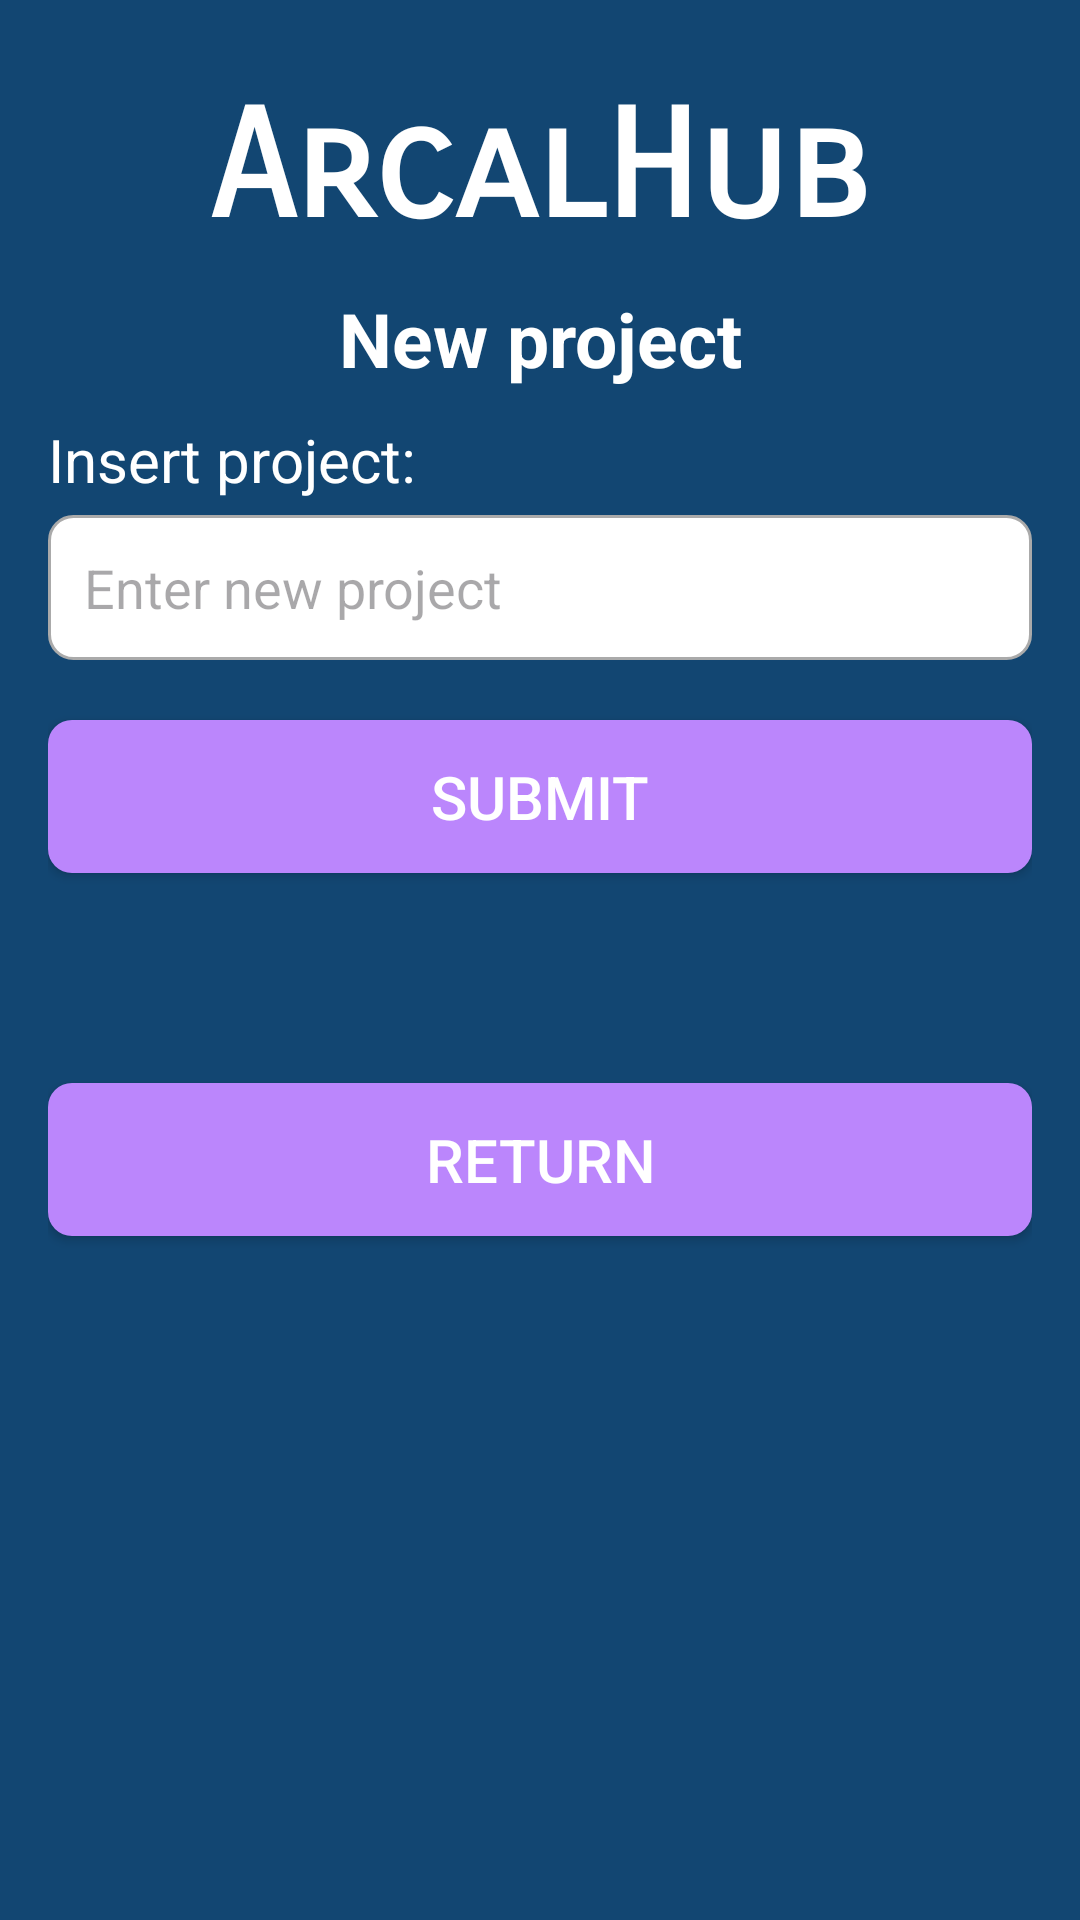

The Android layout XML behind this screen, and the referenced resources:
<!-- AndroidManifest.xml: application theme Theme.ProyectoAplicacion -->
<!-- res/layout/activity_new_project.xml -->
<?xml version="1.0" encoding="utf-8"?>
<androidx.constraintlayout.widget.ConstraintLayout xmlns:android="http://schemas.android.com/apk/res/android"
    xmlns:app="http://schemas.android.com/apk/res-auto"
    xmlns:tools="http://schemas.android.com/tools"
    android:layout_width="match_parent"
    android:layout_height="match_parent"
    tools:context=".NewCollectionProjectActivity"
    android:padding="16dp"
    android:background="@color/bluedark">

    <TextView
        android:id="@+id/nameAPP"
        android:layout_width="wrap_content"
        android:layout_height="wrap_content"
        android:layout_marginTop="10dp"
        android:fontFamily="sans-serif-smallcaps"
        android:text="ArcalHub"
        android:textColor="@color/white"
        android:textSize="50dp"
        android:textStyle="bold"
        app:layout_constraintTop_toTopOf="parent"
        app:layout_constraintStart_toStartOf="parent"
        app:layout_constraintEnd_toEndOf="parent"/>

    <TextView
        android:id="@+id/manageCollectionsActivity"
        android:layout_width="wrap_content"
        android:layout_height="wrap_content"
        android:text="New project"
        android:textColor="@color/white"
        android:textSize="25dp"
        android:textStyle="bold"
        app:layout_constraintTop_toBottomOf="@id/nameAPP"
        app:layout_constraintStart_toStartOf="parent"
        app:layout_constraintEnd_toEndOf="parent"
        android:layout_marginTop="10dp"/>

    <TextView
        android:id="@+id/selectProjectText"
        android:layout_width="match_parent"
        android:layout_height="wrap_content"
        android:layout_marginTop="10dp"
        android:text="Insert project:"
        android:textColor="@color/white"
        android:textSize="20dp"
        app:layout_constraintTop_toBottomOf="@id/manageCollectionsActivity"
        app:layout_constraintStart_toStartOf="parent"
        app:layout_constraintEnd_toEndOf="parent" />

    <EditText
        android:id="@+id/projectEditText"
        android:layout_width="match_parent"
        android:layout_height="wrap_content"
        style="@style/EditTextStyle"
        android:hint="Enter new project"
        android:layout_marginTop="5dp"
        app:layout_constraintTop_toBottomOf="@id/selectProjectText"
        app:layout_constraintStart_toStartOf="parent"
        app:layout_constraintEnd_toEndOf="parent"/>

    <Button
        android:id="@+id/submitButton"
        style="@style/ButtonStyle"
        android:layout_width="0dp"
        android:layout_height="wrap_content"
        android:text="Submit"
        android:textSize="20dp"
        app:layout_constraintEnd_toEndOf="parent"
        app:layout_constraintHorizontal_bias="0.0"
        app:layout_constraintStart_toStartOf="parent"
        app:layout_constraintTop_toBottomOf="@id/projectEditText"
        android:layout_marginTop="20dp" />

    <Button
        android:id="@+id/returnButton"
        style="@style/ButtonStyle"
        android:layout_width="0dp"
        android:layout_height="wrap_content"
        android:text="Return"
        android:textSize="20dp"
        app:layout_constraintEnd_toEndOf="parent"
        app:layout_constraintHorizontal_bias="0.0"
        app:layout_constraintStart_toStartOf="parent"
        app:layout_constraintTop_toBottomOf="@id/submitButton"
        android:layout_marginTop="70dp" />

</androidx.constraintlayout.widget.ConstraintLayout>
<!-- resources referenced by this layout -->
<resources>
  <color name="bluedark">#124672</color>
  <color name="white">#FFFFFF</color>
  <style name="ButtonStyle">
          <item name="android:background">@drawable/button_background</item>
          <item name="android:padding">12dp</item>
          <item name="android:textColor">@android:color/white</item>
          <item name="android:layout_marginTop">16dp</item>
      </style>
  <style name="EditTextStyle">
          <item name="android:background">@drawable/edit_text_background</item>
          <item name="android:padding">12dp</item>
          <item name="android:layout_marginTop">16dp</item>
      </style>
  <style name="Theme.ProyectoAplicacion" parent="Theme.MaterialComponents.DayNight.DarkActionBar">
          
          <item name="colorPrimary">@color/bluelight</item>
          <item name="colorPrimaryVariant">@color/bluedark</item>
          <item name="colorOnPrimary">@color/white</item>
          
          <item name="colorSecondary">@color/teal_200</item>
          <item name="colorSecondaryVariant">@color/teal_700</item>
          <item name="colorOnSecondary">@color/black</item>
          
          <item name="android:statusBarColor">?attr/colorPrimaryVariant</item>
          
      </style>
  <!-- drawable button_background (drawable) -->
  <?xml version="1.0" encoding="utf-8"?>
  <shape xmlns:android="http://schemas.android.com/apk/res/android">
      <corners android:radius="8dp"/>
      <solid android:color="@color/purple_200"/>
      <padding android:left="16dp" android:top="10dp" android:right="16dp" android:bottom="10dp"/>
  </shape>
  <!-- drawable edit_text_background (drawable) -->
  <?xml version="1.0" encoding="utf-8"?>
  <shape xmlns:android="http://schemas.android.com/apk/res/android">
      <corners android:radius="8dp"/>
      <solid android:color="@android:color/white"/>
      <stroke android:width="1dp" android:color="@android:color/darker_gray"/>
  </shape>
  <color name="bluelight">#0C7CAF</color>
  <color name="teal_200">#80CBC4</color>
  <color name="teal_700">#00796B</color>
  <color name="black">#000000</color>
  <color name="purple_200">#BB86FC</color>
</resources>
